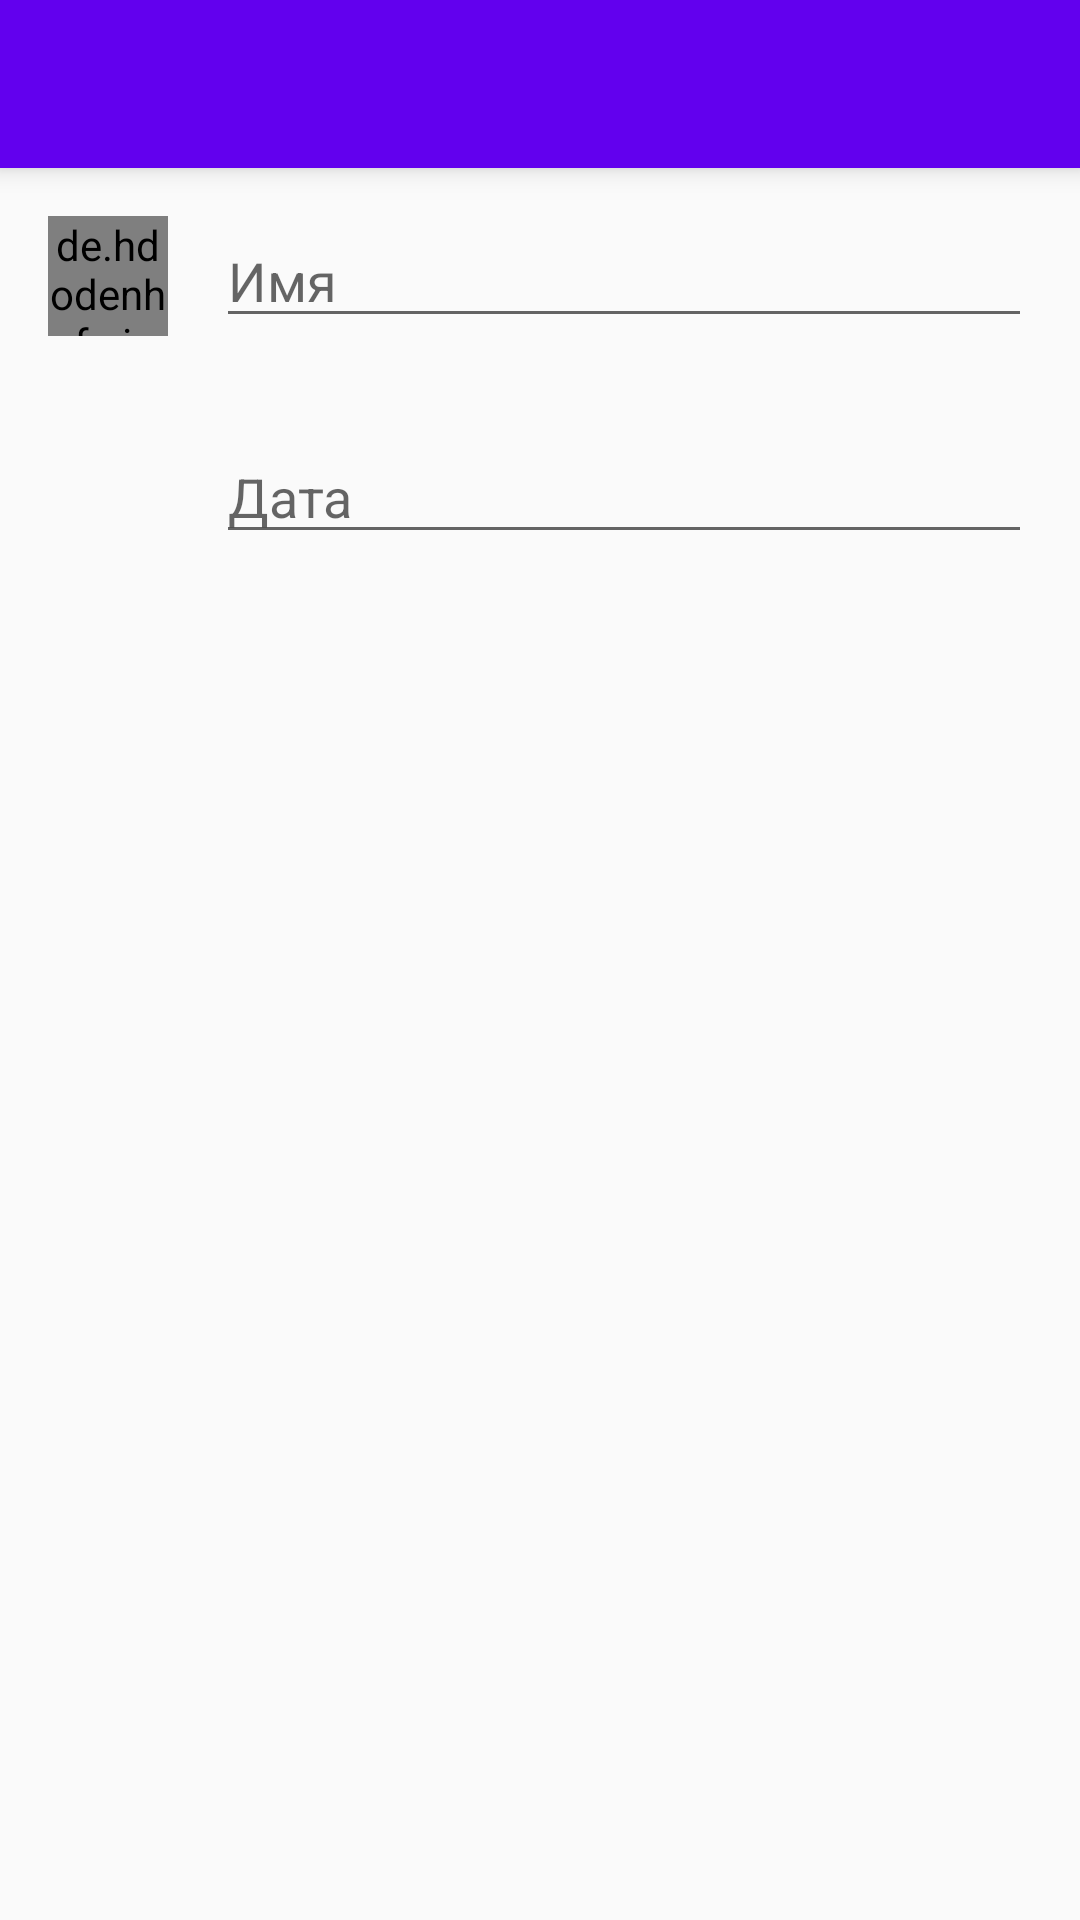

Here is an Android app screen rendered from its layout file. Give the layout XML and the strings, colors and styles it references.
<!-- AndroidManifest.xml: application theme AppTheme -->
<!-- res/layout/edit_activity.xml -->
<?xml version="1.0" encoding="utf-8"?>
<LinearLayout xmlns:android="http://schemas.android.com/apk/res/android"
    android:orientation="vertical"
    android:layout_width="match_parent"
    android:layout_height="match_parent">
    <include layout="@layout/toolbar"/>

    <LinearLayout
        android:orientation="horizontal"
        android:layout_width="match_parent"
        android:layout_height="wrap_content">

        <de.hdodenhof.circleimageview.CircleImageView
            android:id="@+id/image"
            android:layout_width="40dp"
            android:layout_height="40dp"
            android:layout_margin="16dp"
            android:scaleType="centerCrop" />
        <EditText
            android:id="@+id/name"
            android:hint="@string/name"
            android:inputType="textPersonName|textCapWords"
            android:layout_width="match_parent"
            android:layout_height="wrap_content"
            android:layout_marginEnd="16dp"
            android:layout_gravity="center_vertical"/>

    </LinearLayout>
    <LinearLayout
        android:orientation="horizontal"
        android:layout_width="match_parent"
        android:layout_height="wrap_content">

        <ImageView
            android:id="@+id/calendar_image"
            android:src="@drawable/calendar"
            android:layout_width="40dp"
            android:layout_height="40dp"
            android:layout_margin="16dp"
            android:scaleType="centerCrop" />
        <EditText
            android:id="@+id/date"
            android:hint="@string/date"
            android:layout_width="match_parent"
            android:layout_height="wrap_content"
            android:layout_marginEnd="16dp"
            android:layout_gravity="center_vertical"
            android:focusable="false"
            android:cursorVisible="false"/>

    </LinearLayout>

</LinearLayout>
<!-- res/layout/toolbar.xml (included above) -->
<?xml version="1.0" encoding="utf-8"?>
<android.support.v7.widget.Toolbar xmlns:android="http://schemas.android.com/apk/res/android"
    xmlns:app="http://schemas.android.com/apk/res-auto"
    android:theme="@style/Base.ThemeOverlay.AppCompat.Dark.ActionBar"
    app:popupTheme="@style/ThemeOverlay.AppCompat.Light"
    android:layout_width="match_parent"
    android:layout_height="56dp"
    android:id="@+id/toolbar"
    android:background="@color/colorPrimary"
    android:elevation="5dp" />
<!-- resources referenced by this layout -->
<resources>
  <string name="date">Дата</string>
  <string name="name">Имя</string>
  <style name="AppTheme" parent="Theme.AppCompat.Light.NoActionBar">
          <item name="colorPrimary">@color/colorPrimary</item>
          <item name="colorPrimaryDark">@color/colorPrimaryDark</item>
          <item name="colorAccent">@color/colorPrimaryDark</item>
      </style>
  <!-- not gathered from this repository: default colours our renderer supplied (Android Studio template values) -->
  <color name="colorPrimary">#FF6200EE</color>
  <color name="colorPrimaryDark">#FF3700B3</color>
</resources>
